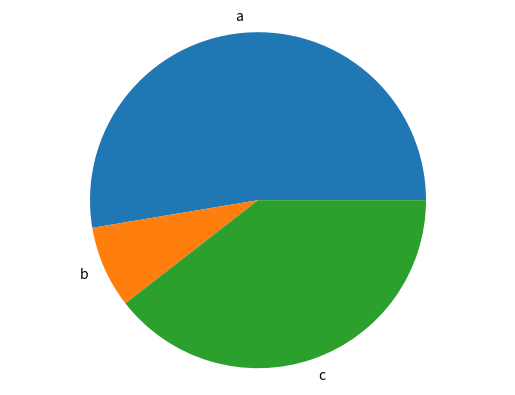

This chart was generated by the following Python code: (Note: this script raises an exception after producing the figure.)
import matplotlib.pyplot as plt

def generate_bar_chart(name,labels, values):

    fig, ax = plt.subplots()
    ax.bar(labels, values)
    plt.savefig(f'bars/{name}.png')
    plt.close()

def generate_pie_chart(labels, values):
    fig, ax = plt.subplots()
    ax.pie(values, labels= labels)
    ax.axis('equal')
    plt.savefig(f'pies/pie.png')
    plt.close()

if __name__ == '__main__':
    labels = ['a', 'b', 'c']
    values = [200, 30, 150]
    # generate_bar_chart(labels, values)
    generate_pie_chart(labels, values)
